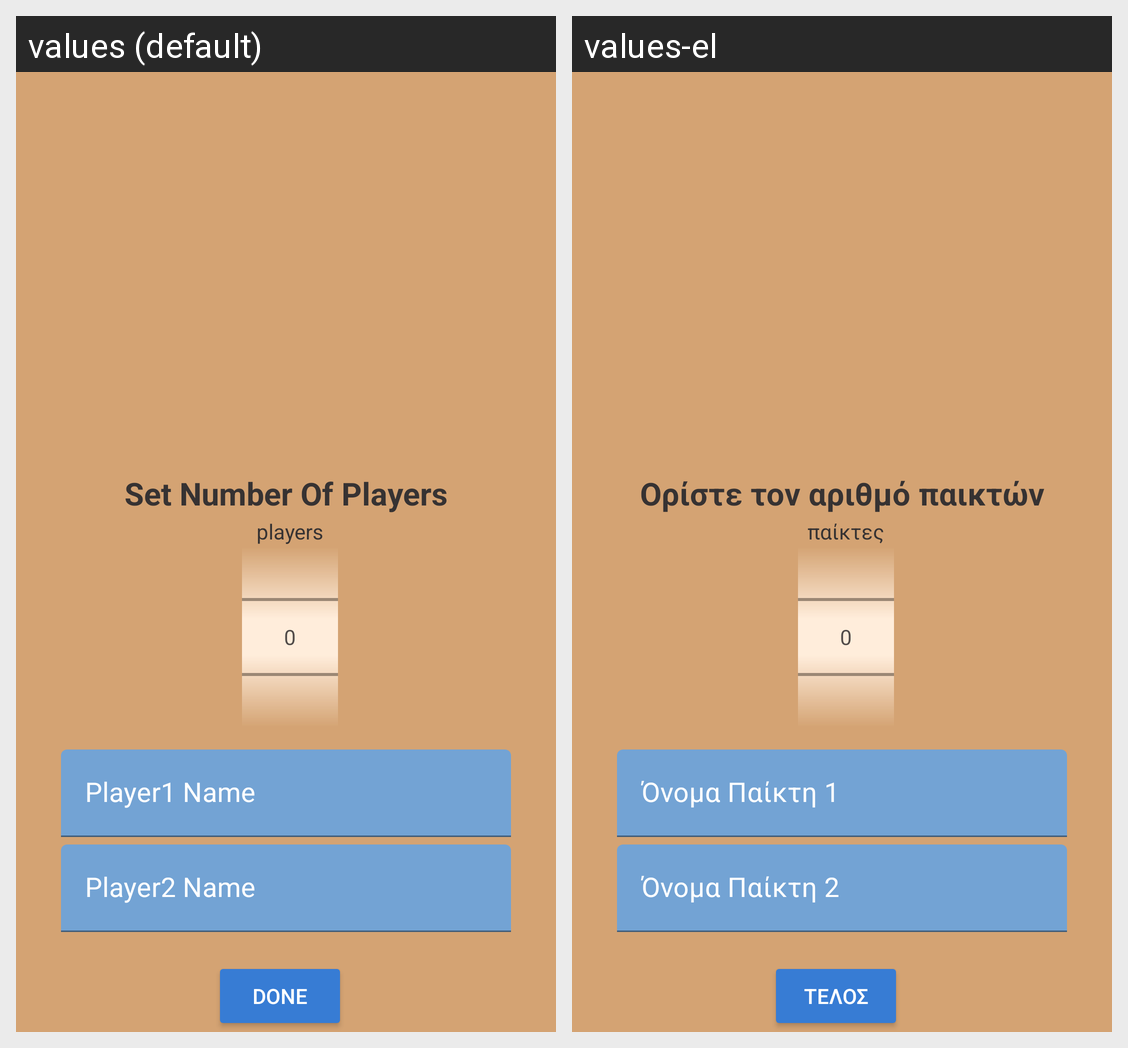

The Android screen above is rendered under two locales of the same app. Produce the string resources it draws, with the default and per-locale values.
Android screen res/layout/setnofplayers_customdialog.xml rendered under 2 locales, left to right: values (default), values-el. Device: Nexus 5 (rendered at 1080×1920; each locale shown at half size, 540×960, under a caption strip naming it); theme Theme.Hourglass.
Strings drawn on this screen, with the default value and each locale's value (text and hints the layout hard-codes, and strings that could not be matched under every locale, appear in the picture but are not listed):

setnofplayersTitle
  values: Set Number Of Players
  values-el: Ορίστε τον αριθμό παικτών

playersTxt
  values: players
  values-el: παίκτες

hint_player1Name
  values: Player1 Name
  values-el: Όνομα Παίκτη 1

hint_player2Name
  values: Player2 Name
  values-el: Όνομα Παίκτη 2

doneButton
  values: DONE
  values-el: ΤΕΛΟΣ
